Run: headless pygame with SDL's dummy video driver; simulated clock (each Clock.tick advances the game by its frame time, no real sleeping); random seed 0; keys injected as events and as key.get_pressed() state; mouse plan: one left click at the window centre at the start of phase 2, then a move to the lower-right quarter at the start of phase 3.
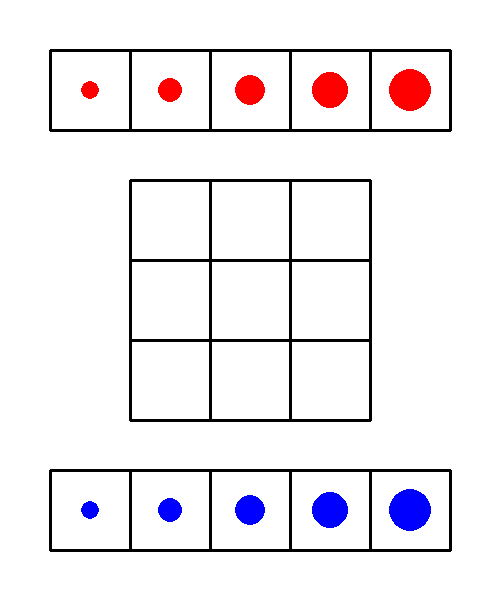
Frame 1 of 4 · flips 1–60 · no input
Frame 2 of 4 · flips 61–180 · clicked the window centre · tapped SPACE, RETURN · held RIGHT (→), D · screen unchanged from frame 1, image omitted
Frame 3 of 4 · flips 181–300 · moved the mouse to the lower-right quarter · held DOWN (↓), S · screen unchanged from frame 2, image omitted
Frame 4 of 4 · flips 301–420 · held LEFT (←), A, UP (↑), W · screen unchanged from frame 3, image omitted

The pygame program that drew these frames:

import pygame
import copy

pygame.init()


windowWidth = 500
windowHeight = 600
windowEdge = 50

screen = pygame.display.set_mode((windowWidth, windowHeight))
pygame.display.set_caption("Tic Tac Toe 2.0")

font1 = pygame.font.SysFont('arial',40,1)
font2 = pygame.font.SysFont('arial',28,1)

red = (255,0,0)
blue = (0,0,255)
green = (0,255,0)

teamColor = [red,blue]

piece_sizes = 5

cell_size = (windowWidth - (windowEdge*2))//piece_sizes #460/5 = 92
cell_border = 3

r_unit = cell_size//12

run = True
turn = 0

selRectOffset = 3
selectedCell = None

class TicBoard:
    
    def __init__(self,rows,cols,x,y,size,player=-1):
        self.rows = rows
        self.cols = cols
        self.player = player
        self.x = x
        self.y = y
        self.size = size
        self.width = self.cols*(self.size) 
        self.height = self.rows*(self.size)
        self.cells = []

        for i in range(self.rows):
            self.cells.append([])
            for j in range(self.cols):
                if self.player>-1:
                    self.cells[i].append(BoardCell(self.x+self.size*j,self.y+self.size*i,self.size,
                                                   Piece(i*self.cols+j+1,self.player)))
                    
                else:
                    self.cells[i].append(BoardCell(self.x+self.size*j,self.y+self.size*i,self.size))
        

    def draw(self,screen):
        for cellRow in self.cells:
            for cell in cellRow:
                cell.draw(screen)
        for i in range(self.rows + 1):
            pygame.draw.line(screen,(0,0,0),(self.x,self.y+self.size*i),
                             (self.x+self.width,self.y+self.size*i), cell_border)

        for j in range(self.cols + 1):
            pygame.draw.line(screen,(0,0,0),(self.x+self.size*j,self.y),
                             (self.x+self.size*j,self.y+self.height), cell_border)
       

class BoardCell:

    def __init__(self,x,y,size,startPiece = None):
        self.x = x
        self.y = y
        self.size= size
        self.selected = False
        
        self.stack = []
        if startPiece:
            self.stack.append(startPiece)
            self.playerCell = True


    def draw(self,screen):
        if self.selected:
            pygame.draw.rect(screen,green,(self.x+selRectOffset,self.y+selRectOffset,
                                           self.size-selRectOffset*2, self.size-selRectOffset*2),1)
        
        for piece in self.stack:
            if piece:
                pygame.draw.circle(screen,piece.color, (self.x+self.size//2,self.y+self.size//2),
                               r_unit+piece.size*r_unit//2)

    def isOver(self,x,y):
        if self.x < x and self.x+self.size > x:
            if self.y < y and self.y+self.size > y:
                return True
        return False
        

class Piece:

    def __init__(self,size,team):
        self.size = size
        self.team = team
        self.color = teamColor[team]
        
 
player1board = TicBoard(1,piece_sizes,windowEdge,windowEdge,cell_size,0)
tacboard = TicBoard(3,3,windowWidth//2-3*cell_size//2, windowHeight//2-3*cell_size//2,
                    cell_size)
player2board = TicBoard(1,piece_sizes, windowEdge, windowHeight-windowEdge-cell_size,
                        cell_size,1)



def redraw():
    screen.fill((255,255,255))
    player1board.draw(screen)
    
    player2board.draw(screen)
    tacboard.draw(screen)
    pygame.display.update()
    

while run:
    pygame.time.delay(25)   
    redraw()

    for event in pygame.event.get():
        if event.type == pygame.QUIT:
            run = False
        if event.type == pygame.MOUSEBUTTONUP:
            (posx, posy) = event.pos
           
            for cellRow in player1board.cells:
                for cell in cellRow:
                    if (cell.isOver(posx,posy)):
                        cell.selected = True
                        if selectedCell:
                            selectedCell.selected = False
                        selectedCell = cell
            for cellRow in player2board.cells:
                for cell in cellRow:
                    if cell.isOver(posx,posy):
                        cell.selected = True
                        if selectedCell:
                            selectedCell.selected = False
                        selectedCell = cell
        
            
            if selectedCell:
                for cellRow in tacboard.cells:
                    for cell in cellRow:
                        if cell.isOver(posx,posy):
                            selectedCell.selected = False
                            cell.stack.append(selectedCell.stack[-1])
                            selectedCell.stack.pop()
                            selectedCell = None
       
pygame.quit()
    
